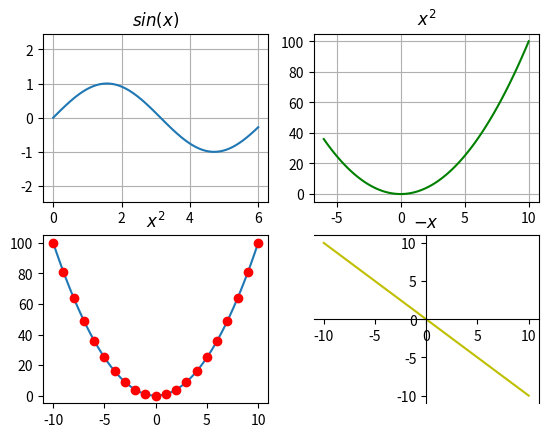

Here is the Python script that generated this plot:
import matplotlib.pyplot as plt
import numpy as np
x1=np.linspace(0,6,100)
plt.subplot(221)
plt.plot(x1,np.sin(x1))
plt.axis('equal')
plt.grid(True)
plt.title('$sin(x)$')
x2=np.linspace(-6,10,100)
plt.subplot(222)
plt.plot(x2,x2*x2,'g')
plt.grid(True)
plt.title('$x^2$')
x3=np.linspace(-10,10,100)
t=np.arange(-10,11,1)
plt.subplot(223)
plt.plot(x3,x3*x3,t,t*t,'ro')
plt.title('$x^2$')
x4=np.linspace(-10,10,100)
plt.subplot(224)
plt.plot(x4,-x4,'y')
plt.subplot(224).spines['left'].set_position('center')
plt.subplot(224).spines['bottom'].set_position('center')
plt.title('$-x$')
plt.show()
